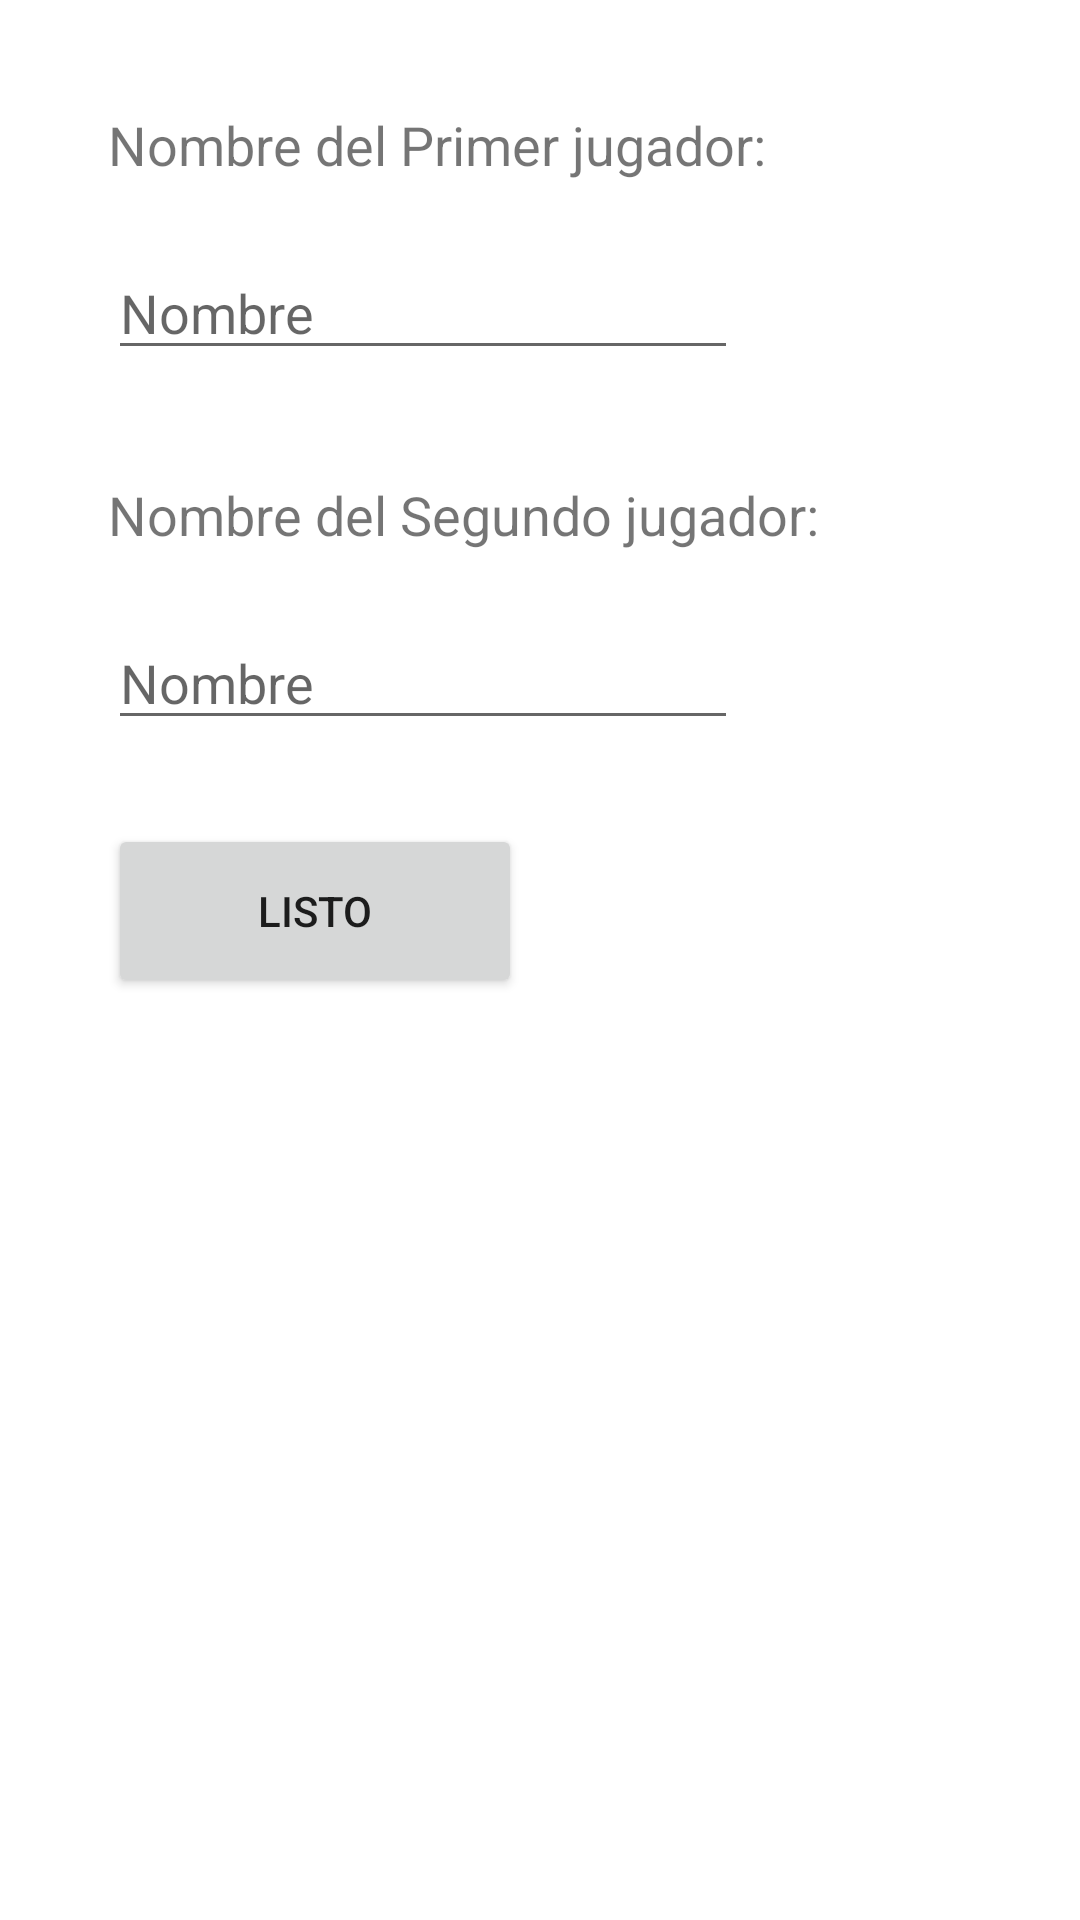

Here is an Android app screen rendered from its layout file. Give the layout XML and the strings, colors and styles it references.
<!-- AndroidManifest.xml: application theme Theme.Chinchón -->
<!-- res/layout/activity_nombre_jugadores2.xml -->
<?xml version="1.0" encoding="utf-8"?>
<androidx.constraintlayout.widget.ConstraintLayout xmlns:android="http://schemas.android.com/apk/res/android"
    xmlns:app="http://schemas.android.com/apk/res-auto"
    xmlns:tools="http://schemas.android.com/tools"
    android:layout_width="match_parent"
    android:layout_height="match_parent"
    tools:context=".NombreJugadores2">

    <TextView
        android:id="@+id/textView2"
        android:layout_width="249dp"
        android:layout_height="34dp"
        android:layout_marginStart="36dp"
        android:layout_marginTop="36dp"
        android:text="Nombre del Primer jugador:"
        android:textSize="18sp"
        app:layout_constraintStart_toStartOf="parent"
        app:layout_constraintTop_toTopOf="parent" />

    <TextView
        android:id="@+id/textView3"
        android:layout_width="249dp"
        android:layout_height="34dp"
        android:layout_marginStart="36dp"
        android:layout_marginTop="36dp"
        android:text="Nombre del Segundo jugador:"
        android:textSize="18sp"
        app:layout_constraintStart_toStartOf="parent"
        app:layout_constraintTop_toBottomOf="@+id/nombre1" />

    <EditText
        android:id="@+id/nombre1"
        android:layout_width="wrap_content"
        android:layout_height="wrap_content"
        android:layout_marginStart="36dp"
        android:layout_marginTop="12dp"
        android:ems="10"
        android:hint="Nombre"
        android:inputType="textPersonName"
        app:layout_constraintStart_toStartOf="parent"
        app:layout_constraintTop_toBottomOf="@+id/textView2" />

    <EditText
        android:id="@+id/nombre3"
        android:layout_width="wrap_content"
        android:layout_height="wrap_content"
        android:layout_marginStart="36dp"
        android:layout_marginTop="12dp"
        android:ems="10"
        android:hint="Nombre"
        android:inputType="textPersonName"
        app:layout_constraintStart_toStartOf="parent"
        app:layout_constraintTop_toBottomOf="@+id/textView3" />

    <Button
        android:id="@+id/button5"
        android:layout_width="138dp"
        android:layout_height="58dp"
        android:layout_marginStart="36dp"
        android:layout_marginTop="28dp"
        android:onClick="Enviar"
        android:text="Listo"
        app:layout_constraintStart_toStartOf="parent"
        app:layout_constraintTop_toBottomOf="@+id/nombre3" />
</androidx.constraintlayout.widget.ConstraintLayout>
<!-- resources referenced by this layout -->
<resources>
  <style name="Theme.Chinchón" parent="Theme.MaterialComponents.DayNight.DarkActionBar">
          
          <item name="colorPrimary">@color/purple_500</item>
          <item name="colorPrimaryVariant">@color/purple_700</item>
          <item name="colorOnPrimary">@color/white</item>
          
          <item name="colorSecondary">@color/teal_200</item>
          <item name="colorSecondaryVariant">@color/teal_700</item>
          <item name="colorOnSecondary">@color/black</item>
          
          <item name="android:statusBarColor" tools:targetApi="l">?attr/colorPrimaryVariant</item>
          
      </style>
  <!-- not gathered from this repository: default colours our renderer supplied (Android Studio template values) -->
  <color name="purple_500">#FF6200EE</color>
  <color name="purple_700">#FF3700B3</color>
  <color name="teal_200">#FF03DAC5</color>
  <color name="teal_700">#FF018786</color>
  <color name="black">#FF000000</color>
  <color name="white">#FFFFFFFF</color>
</resources>
